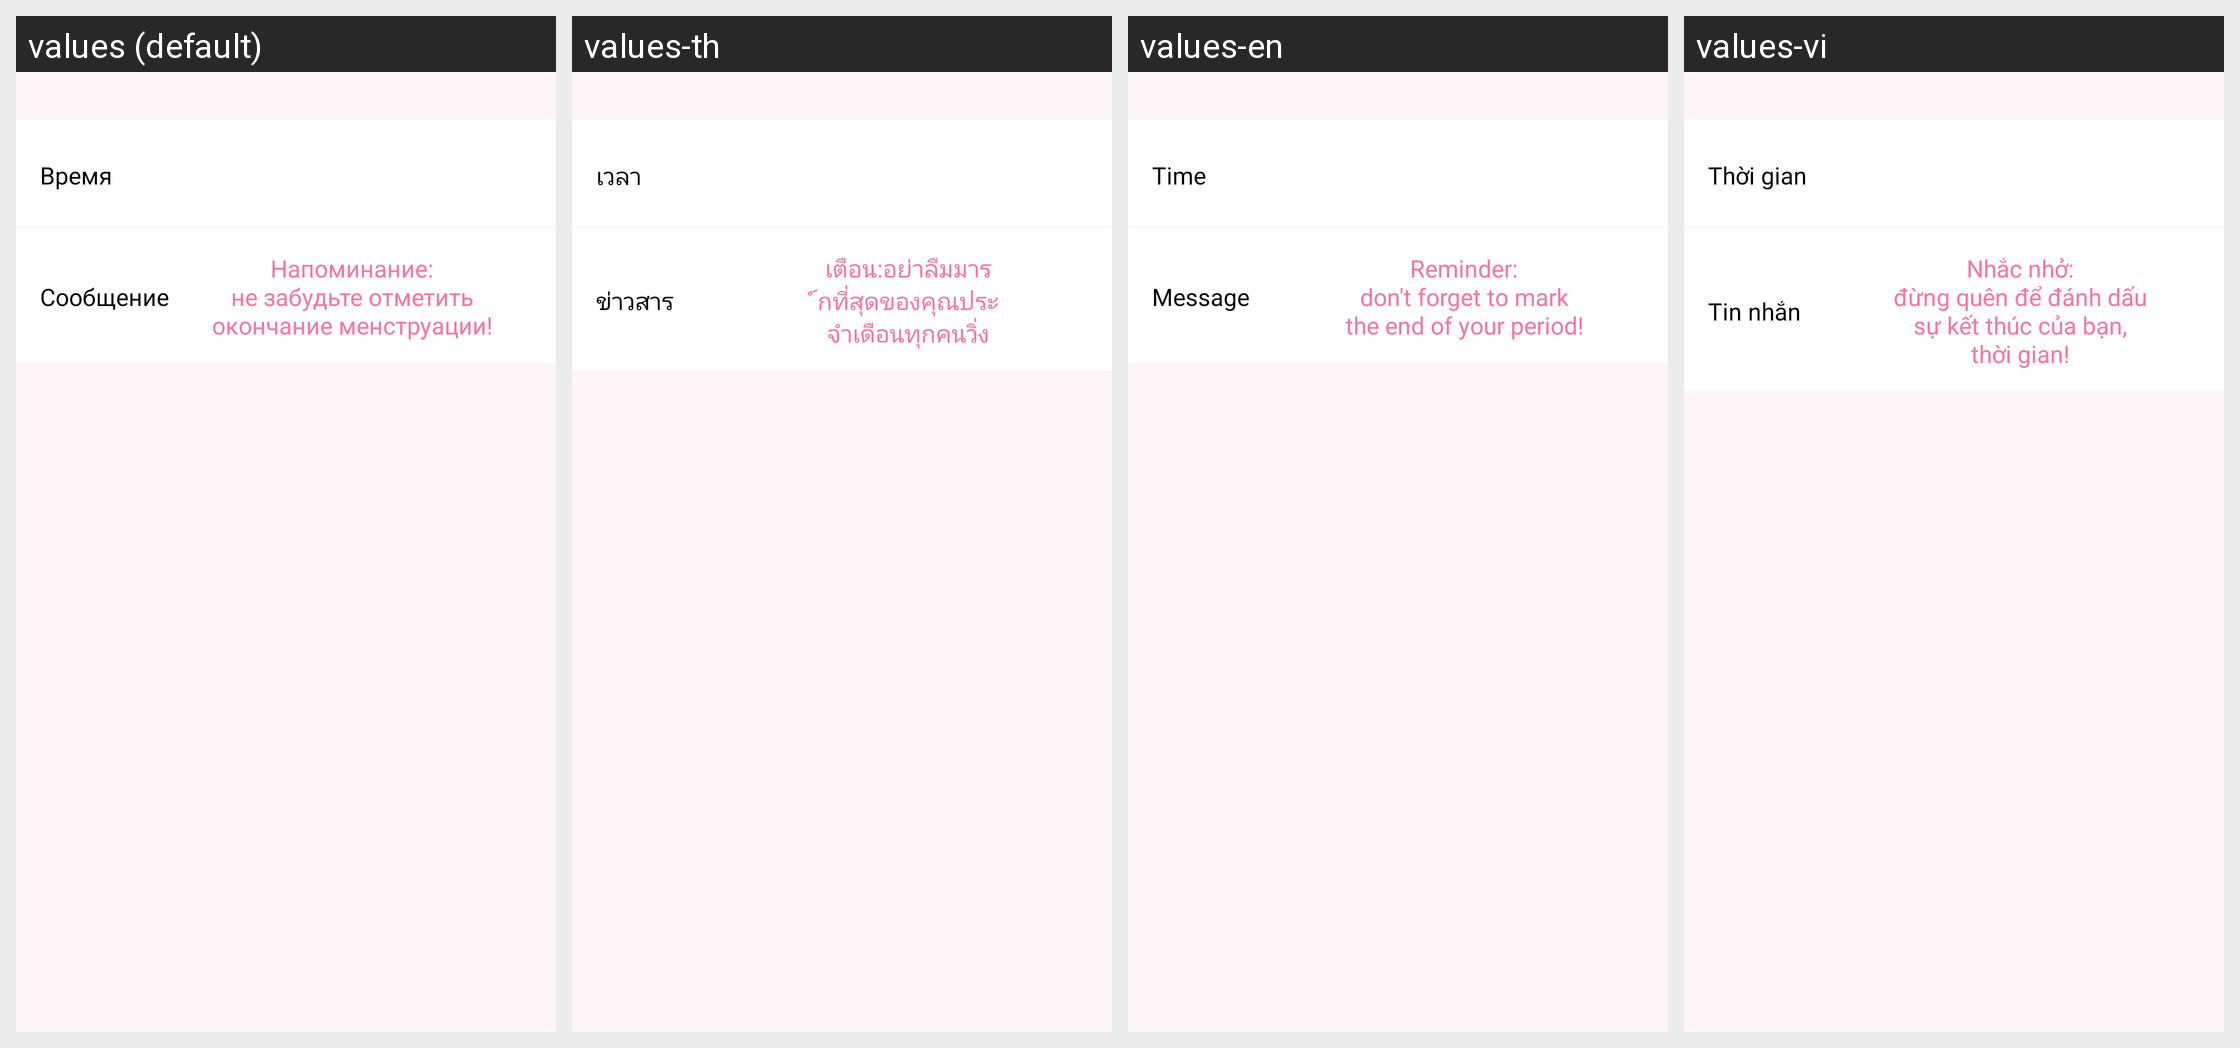

For this localized Android screen grid, give each drawn string resource with its value in every locale shown.
Android screen res/layout/fragment_menstruation_end_notification.xml rendered under 4 locales, left to right: values (default), values-th, values-en, values-vi. Device: Nexus 5 (rendered at 1080×1920; each locale shown at half size, 540×960, under a caption strip naming it); theme AppTheme.
Other locales in the repository, not shown: values-es, values-es-rES, values-pt, values-zh, values-zh-rCN.
Strings drawn on this screen, with the default value and each locale's value (text and hints the layout hard-codes, and strings that could not be matched under every locale, appear in the picture but are not listed):

time
  values: Время
  values-th: เวลา
  values-en: Time
  values-vi: Thời gian

message
  values: Сообщение
  values-th: ข่าวสาร
  values-en: Message
  values-vi: Tin nhắn

do_not_forget_message
  values: Напоминание:
      не забудьте отметить
      окончание менструации!
  values-th: เตือน:อย่าลืมมาร
      ์กที่สุดของคุณประ
      จำเดือนทุกคนวิ่ง
  values-en: Reminder:
      don't forget to mark
      the end of your period!
  values-vi: Nhắc nhở:
      đừng quên để đánh dấu
      sự kết thúc của bạn,
      thời gian!
